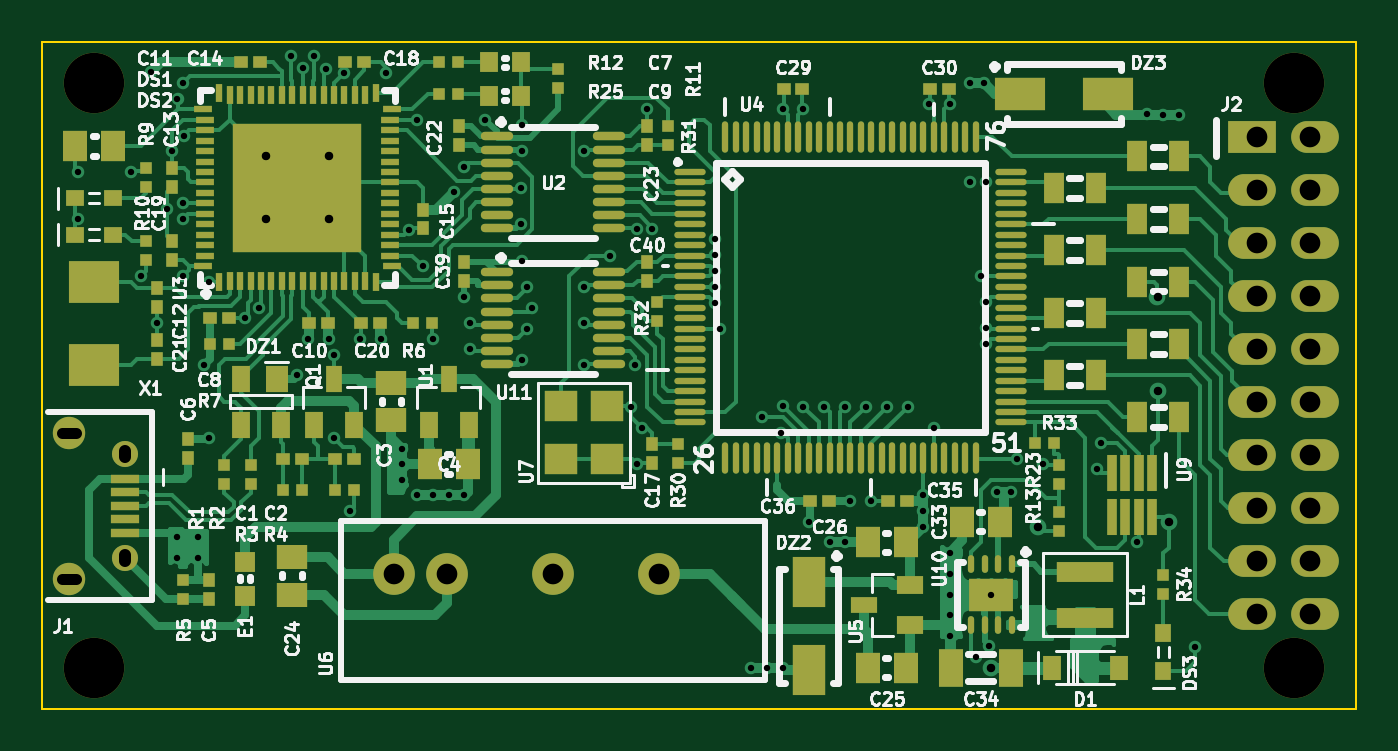
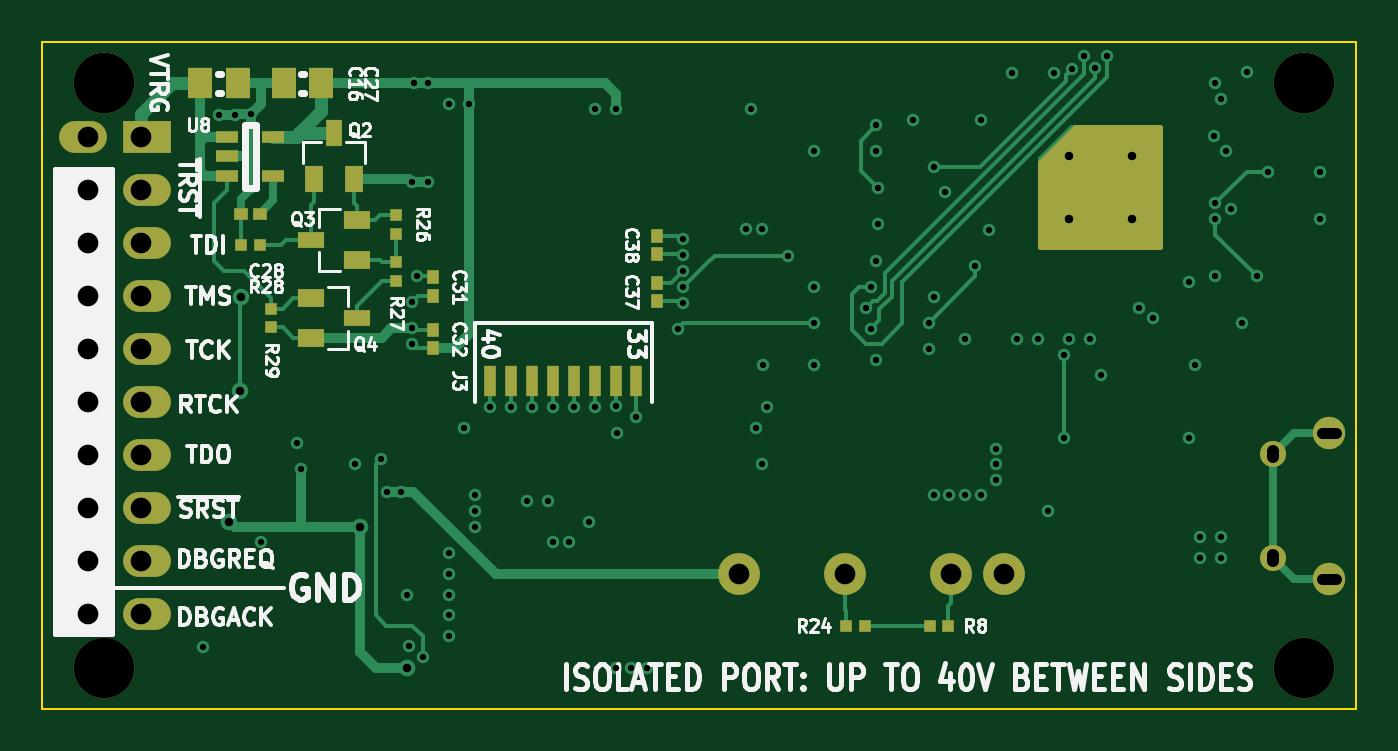
Circuit board: 8 layer files. Board 63.0 x 32.0 mm.
- bottom_copper: jtagger.GBL (16272 bytes)
- bottom_silk: jtagger.GBO (42449 bytes)
- bottom_mask: jtagger.GBS (3239 bytes)
- outline: jtagger.GKO (510 bytes)
- top_copper: jtagger.GTL (68069 bytes)
- top_silk: jtagger.GTO (76027 bytes)
- top_mask: jtagger.GTS (12109 bytes)
- drill: jtagger.XLN (3097 bytes)

=== bottom_copper: jtagger.GBL (16272 bytes, source omitted) ===
=== bottom_silk: jtagger.GBO (42449 bytes, source omitted) ===
=== bottom_mask: jtagger.GBS ===
G04 #@! TF.FileFunction,Soldermask,Bot*
%FSLAX46Y46*%
G04 Gerber Fmt 4.6, Leading zero omitted, Abs format (unit mm)*
G04 Created by KiCad (PCBNEW (after 2015-mar-04 BZR unknown)-product) date Tue 07 Apr 2015 10:15:23 PM EDT*
%MOMM*%
G01*
G04 APERTURE LIST*
%ADD10C,0.100000*%
%ADD11R,0.600000X1.450000*%
%ADD12R,2.286000X1.524000*%
%ADD13O,2.286000X1.524000*%
%ADD14C,2.900000*%
%ADD15C,2.000000*%
%ADD16O,1.550000X1.550000*%
%ADD17O,1.250000X1.250000*%
%ADD18R,0.600000X0.650000*%
%ADD19R,1.150000X1.450000*%
%ADD20R,0.650000X0.600000*%
%ADD21R,0.900000X1.300000*%
%ADD22R,0.800000X1.300000*%
%ADD23R,1.300000X0.900000*%
%ADD24R,1.300000X0.800000*%
%ADD25R,0.600000X0.600000*%
%ADD26R,1.100000X0.600000*%
%ADD27C,0.300000*%
G04 APERTURE END LIST*
D10*
D11*
X134500000Y-104250000D03*
X135500000Y-104250000D03*
X136500000Y-104250000D03*
X137500000Y-104250000D03*
X138500000Y-104250000D03*
X139500000Y-104250000D03*
X140500000Y-104250000D03*
X141500000Y-104250000D03*
D12*
X157976000Y-92570000D03*
D13*
X157976000Y-95110000D03*
X157976000Y-97650000D03*
X157976000Y-100190000D03*
X157976000Y-102730000D03*
X157976000Y-105270000D03*
X157976000Y-107810000D03*
X157976000Y-110350000D03*
X157976000Y-112890000D03*
X157976000Y-115430000D03*
X161024000Y-92570000D03*
X161024000Y-95110000D03*
X161024000Y-97650000D03*
X161024000Y-100190000D03*
X161024000Y-102730000D03*
X161024000Y-105270000D03*
X161024000Y-107810000D03*
X161024000Y-110350000D03*
X161024000Y-112890000D03*
X161024000Y-115430000D03*
D14*
X160000000Y-118000000D03*
X160000000Y-90000000D03*
X102500000Y-118000000D03*
X102500000Y-90000000D03*
D15*
X116880000Y-113500000D03*
X119420000Y-113500000D03*
X124500000Y-113500000D03*
X129580000Y-113500000D03*
D16*
X101300000Y-106750000D03*
X101300000Y-113750000D03*
D17*
X104000000Y-107750000D03*
X104000000Y-112750000D03*
D18*
X144250000Y-100200000D03*
X144250000Y-99300000D03*
X144250000Y-102700000D03*
X144250000Y-101800000D03*
X133500000Y-100450000D03*
X133500000Y-99550000D03*
X133500000Y-98200000D03*
X133500000Y-97300000D03*
D19*
X155400000Y-90000000D03*
X153600000Y-90000000D03*
X149600000Y-90000000D03*
X151400000Y-90000000D03*
D20*
X152550000Y-96250000D03*
X153450000Y-96250000D03*
D21*
X149950000Y-94600000D03*
X148050000Y-94600000D03*
D22*
X149000000Y-92400000D03*
D23*
X147900000Y-98450000D03*
X147900000Y-96550000D03*
D24*
X150100000Y-97500000D03*
D23*
X150100000Y-100300000D03*
X150100000Y-102200000D03*
D24*
X147900000Y-101250000D03*
D25*
X146000000Y-96300000D03*
X146000000Y-97200000D03*
X146000000Y-98550000D03*
X146000000Y-99450000D03*
X152550000Y-97750000D03*
X153450000Y-97750000D03*
X152000000Y-100800000D03*
X152000000Y-101700000D03*
D26*
X154100000Y-92550000D03*
X154100000Y-94450000D03*
X154100000Y-93500000D03*
X151900000Y-94450000D03*
X151900000Y-92550000D03*
D25*
X119550000Y-116000000D03*
X120450000Y-116000000D03*
X123550000Y-116000000D03*
X124450000Y-116000000D03*
D27*
G36*
X115100000Y-97850000D02*
X109400000Y-97850000D01*
X109400000Y-92150000D01*
X113437868Y-92150000D01*
X115100000Y-93812132D01*
X115100000Y-97850000D01*
X115100000Y-97850000D01*
G37*
X115100000Y-97850000D02*
X109400000Y-97850000D01*
X109400000Y-92150000D01*
X113437868Y-92150000D01*
X115100000Y-93812132D01*
X115100000Y-97850000D01*
M02*

=== outline: jtagger.GKO ===
G04 #@! TF.FileFunction,Profile,NP*
%FSLAX46Y46*%
G04 Gerber Fmt 4.6, Leading zero omitted, Abs format (unit mm)*
G04 Created by KiCad (PCBNEW (after 2015-mar-04 BZR unknown)-product) date Tue 07 Apr 2015 10:15:23 PM EDT*
%MOMM*%
G01*
G04 APERTURE LIST*
%ADD10C,0.100000*%
G04 APERTURE END LIST*
D10*
X163000000Y-88000000D02*
X163000000Y-120000000D01*
X100000000Y-120000000D02*
X100000000Y-88000000D01*
X100000000Y-120000000D02*
X163000000Y-120000000D01*
X163000000Y-88000000D02*
X100000000Y-88000000D01*
M02*

=== top_copper: jtagger.GTL (68069 bytes, source omitted) ===
=== top_silk: jtagger.GTO (76027 bytes, source omitted) ===
=== top_mask: jtagger.GTS (12109 bytes, source omitted) ===
=== drill: jtagger.XLN ===
M48
;DRILL file {kicad (after 2015-mar-04 BZR unknown)-product} date Tue 07 Apr 2015 10:15:24 PM EDT
;FORMAT={-:-/ absolute / inch / decimal}
FMAT,2
INCH,TZ
T1C0.012
T2C0.016
T3C0.020
T4C0.022
T5C0.039
T6C0.114
%
G90
G05
M72
T1
X4.0059Y-3.7106
X4.0059Y-3.7992
X4.1043Y-3.7106
X4.1248Y-3.9067
X4.1426Y-3.5225
X4.1535Y-3.9961
X4.1732Y-3.7795
X4.1831Y-3.6713
X4.1929Y-3.5728
X4.1929Y-4.3996
X4.1929Y-4.439
X4.2028Y-3.5433
X4.2028Y-3.7693
X4.2028Y-3.7992
X4.2028Y-3.9075
X4.2051Y-3.6417
X4.2323Y-4.3996
X4.2323Y-4.439
X4.2421Y-4.0748
X4.252Y-3.9173
X4.252Y-4.2126
X4.3209Y-3.9862
X4.3474Y-3.9679
X4.408Y-3.4926
X4.4193Y-4.0945
X4.4291Y-3.5138
X4.439Y-4.0256
X4.4503Y-3.4926
X4.4732Y-3.5153
X4.4783Y-4.0256
X4.4882Y-4.0551
X4.4882Y-4.2126
X4.5079Y-3.5236
X4.5177Y-4.3504
X4.5374Y-4.0256
X4.5768Y-4.0256
X4.5866Y-3.5236
X4.6161Y-4.2323
X4.6161Y-4.2618
X4.6161Y-4.2913
X4.6296Y-3.8199
X4.6457Y-4.3209
X4.6457Y-3.6122
X4.6555Y-3.8878
X4.6752Y-4.0256
X4.6752Y-4.3209
X4.7047Y-4.3209
X4.7137Y-3.7492
X4.7343Y-3.7008
X4.7343Y-3.9469
X4.7343Y-4.3209
X4.7441Y-3.9961
X4.7441Y-4.0453
X4.7736Y-3.6122
X4.8402Y-3.7402
X4.8402Y-3.8091
X4.8425Y-3.622
X4.8425Y-3.6713
X4.8425Y-3.878
X4.8425Y-4.065
X4.8524Y-3.9272
X4.8524Y-4.0059
X4.8622Y-3.9665
X4.9606Y-3.6713
X4.9606Y-3.9272
X4.9606Y-3.9961
X4.9606Y-4.0748
X5.0098Y-3.8681
X5.0492Y-4.1535
X5.0567Y-4.0748
X5.0591Y-3.8189
X5.0591Y-4.2618
X5.0689Y-4.1929
X5.0787Y-3.5925
X5.089Y-3.8189
X5.2067Y-3.8667
X5.2067Y-3.9272
X5.2067Y-3.9571
X5.2067Y-3.8368
X5.2073Y-3.8966
X5.2165Y-4.0059
X5.2756Y-4.6457
X5.2953Y-4.1732
X5.3051Y-4.6457
X5.3323Y-4.2028
X5.3346Y-3.5925
X5.3346Y-4.1512
X5.3346Y-4.6457
X5.374Y-3.5925
X5.374Y-4.1535
X5.3839Y-4.3701
X5.4134Y-4.1535
X5.4232Y-4.4094
X5.4528Y-4.1535
X5.4528Y-4.4094
X5.4626Y-4.3307
X5.4921Y-4.1535
X5.502Y-4.3307
X5.5315Y-4.1535
X5.5709Y-4.1535
X5.6004Y-4.3209
X5.6004Y-4.3504
X5.6004Y-4.3799
X5.6102Y-3.5827
X5.6201Y-4.1929
X5.6496Y-3.5827
X5.6496Y-4.4291
X5.6496Y-4.4685
X5.6496Y-4.5079
X5.6496Y-4.5472
X5.6496Y-4.5866
X5.689Y-3.5433
X5.689Y-3.7303
X5.6988Y-4.626
X5.7087Y-3.9075
X5.7154Y-3.5433
X5.7181Y-3.7303
X5.7185Y-3.9567
X5.7185Y-4.0055
X5.7185Y-4.0354
X5.7247Y-4.6053
X5.7283Y-4.5079
X5.739Y-4.3134
X5.7654Y-4.3134
X5.7776Y-4.252
X5.8268Y-4.2618
X5.9276Y-4.2717
X5.935Y-4.2224
X6.0039Y-4.4094
X6.0225Y-3.6012
X6.0531Y-3.6024
X6.0827Y-3.6024
X6.1122Y-4.6063
T2
X4.3602Y-3.6811
X4.3602Y-3.7992
X4.4783Y-3.6811
X4.4783Y-3.7992
X5.7283Y-4.6457
X5.8169Y-4.3799
X6.042Y-3.9469
X6.0433Y-4.124
X6.063Y-4.3701
T5
X4.6016Y-4.4685
X4.7016Y-4.4685
X4.9016Y-4.4685
X5.1016Y-4.4685
X6.2295Y-3.6445
X6.2295Y-3.7445
X6.2295Y-3.8445
X6.2295Y-3.9445
X6.2295Y-4.0445
X6.2295Y-4.1445
X6.2295Y-4.2445
X6.2295Y-4.3445
X6.2295Y-4.4445
X6.2295Y-4.5445
X6.3295Y-3.6445
X6.3295Y-3.7445
X6.3295Y-3.8445
X6.3295Y-3.9445
X6.3295Y-4.0445
X6.3295Y-4.1445
X6.3295Y-4.2445
X6.3295Y-4.3445
X6.3295Y-4.4445
X6.3295Y-4.5445
T6
X4.0354Y-3.5433
X4.0354Y-4.6457
X6.2992Y-3.5433
X6.2992Y-4.6457
T3
X4.001Y-4.2028G85X3.9754Y-4.2028
G05
X4.001Y-4.4783G85X3.9754Y-4.4783
G05
T4
X4.0945Y-4.2362G85X4.0945Y-4.248
G05
X4.0945Y-4.4331G85X4.0945Y-4.4449
G05
T0
M30
